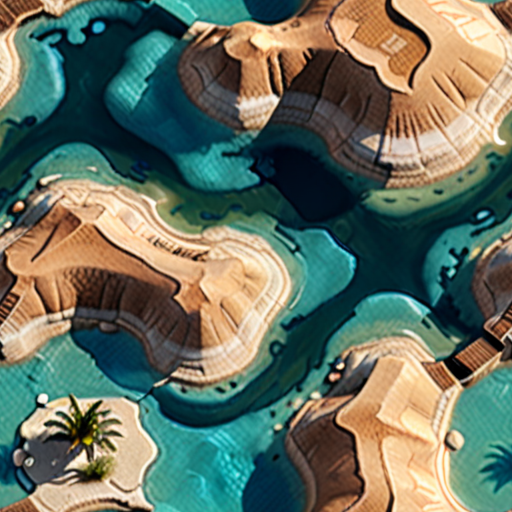
Generation parameters embedded in this image by AUTOMATIC1111 Stable Diffusion web UI or a fork of it (Forge, ...) (PNG 'parameters' text chunk):
((photorealistic)) (high quality) seamless oasis map tile <lora:add-detail-xl:.5>  <lora:xl_more_art-full_v1:.5>
Negative prompt: negativeXL_D
Steps: 40, Sampler: DPM++ 2M, Schedule type: Karras, CFG scale: 9, Seed: 3380342718, Size: 512x512, Model hash: 4496b36d48, Model: dreamshaperXL_v21TurboDPMSDE, Tiling: True, Lora hashes: "add-detail-xl: 9c783c8ce46c, xl_more_art-full_v1: fe3b4816be83", Version: v1.9.4